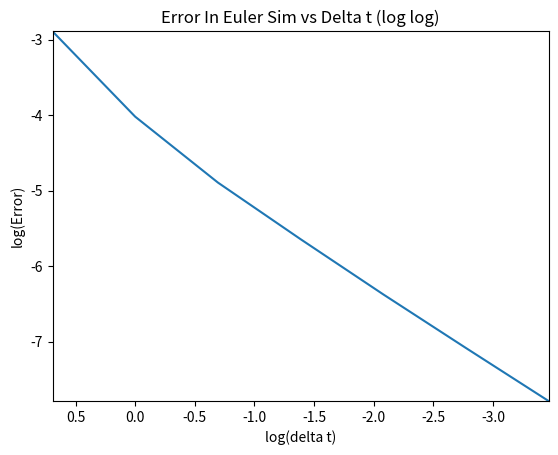

Generate this figure with matplotlib:
import math
import matplotlib.pyplot as plt
import sys

def f(n):
   return math.log(n) 

data = [
        0.05566091365704323,
        0.017977617450055328,
        0.0075125400118754015,
        0.003548187528024327,
        0.00170771809841469,
        0.0008393164666554709,
        0.00041578119340890396
        ]
data = list(map(f,data))
xAxis = [
        2,
        1,
        .5,
        .25,
        .125,
        .0625,
        .03125
        ]
xAxis = list(map(f, xAxis))
plt.title('Error In Euler Sim vs Delta t (log log)')
plt.xlabel('log(delta t)')
plt.ylabel('log(Error)')
plt.plot(xAxis, data)
plt.xlim(max(xAxis), min(xAxis))
plt.ylim(min(data), max(data))
plt.savefig('brug')
